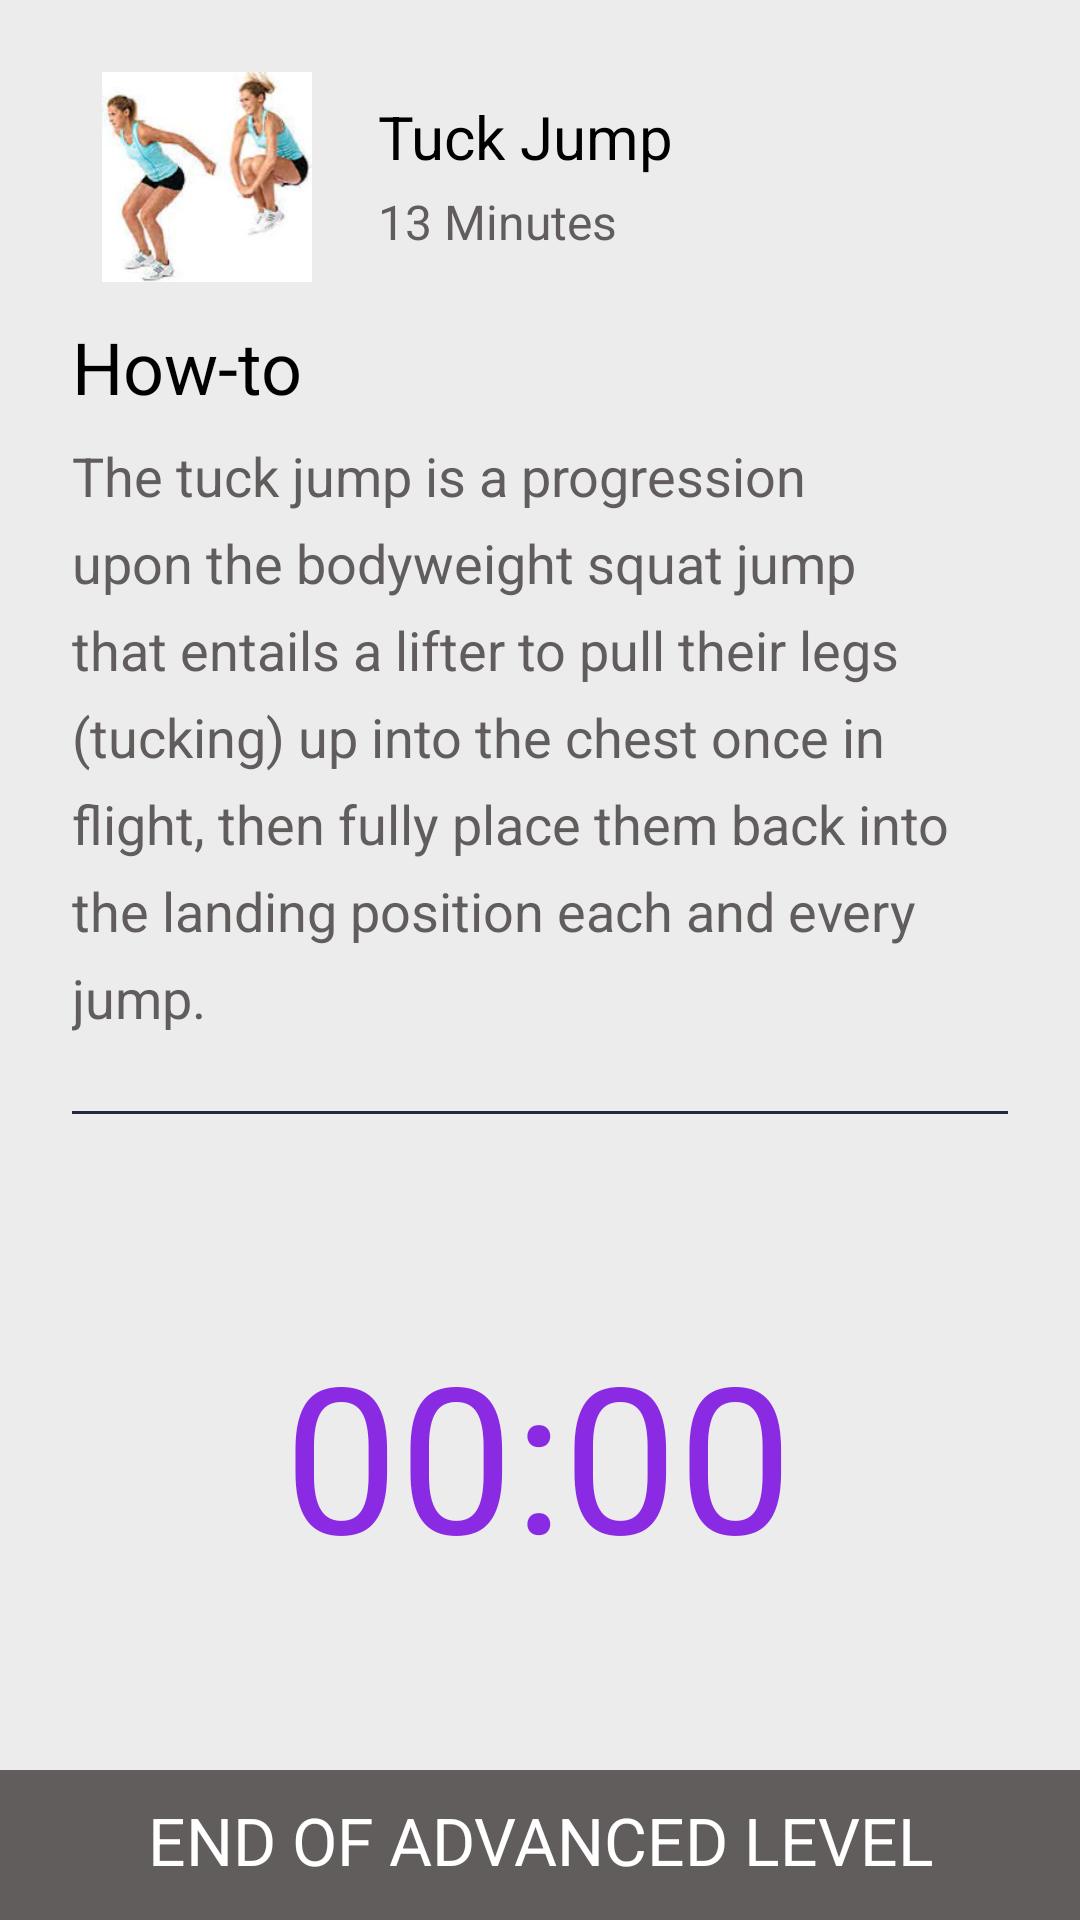

This screen was rendered from an Android layout file. Write that file and the resources it references.
<!-- AndroidManifest.xml: application theme AppTheme -->
<!-- res/layout/activity_tuck_jump.xml -->
<?xml version="1.0" encoding="utf-8"?>
<androidx.constraintlayout.widget.ConstraintLayout xmlns:android="http://schemas.android.com/apk/res/android"
    xmlns:app="http://schemas.android.com/apk/res-auto"
    xmlns:tools="http://schemas.android.com/tools"
    android:layout_width="match_parent"
    android:layout_height="match_parent"
    android:background="@color/white"
    tools:context=".BeginnerLevelActivity">

    <LinearLayout
        android:id="@+id/fitone"
        android:layout_width="match_parent"
        android:layout_height="wrap_content"
        android:layout_marginEnd="8dp"
        android:layout_marginStart="24dp"
        android:layout_marginTop="24dp"
        android:orientation="horizontal"
        app:layout_constraintEnd_toEndOf="parent"
        app:layout_constraintStart_toStartOf="parent"
        app:layout_constraintTop_toTopOf="parent"
        android:layout_marginRight="8dp"
        android:layout_marginLeft="24dp">

        <ImageView
            android:layout_width="90dp"
            android:layout_height="70dp"
            android:src="@drawable/tuckjump" />

        <LinearLayout
            android:layout_width="match_parent"
            android:layout_height="match_parent"
            android:layout_marginLeft="12dp"
            android:layout_marginTop="8dp"
            android:orientation="vertical">

            <TextView
                android:id="@+id/fitonetitle"
                android:layout_width="wrap_content"
                android:layout_height="wrap_content"
                android:text="Tuck Jump"
                android:textColor="@color/black"
                android:textSize="20sp" />

            <TextView
                android:id="@+id/fitonedesc"
                android:layout_width="wrap_content"
                android:layout_height="wrap_content"
                android:layout_marginTop="4dp"
                android:text="13 Minutes"
                android:textColor="@color/grey"
                android:textSize="16sp" />

        </LinearLayout>

    </LinearLayout>

    <TextView
        android:id="@+id/intropage"
        android:layout_width="wrap_content"
        android:layout_height="wrap_content"
        android:layout_marginStart="24dp"
        android:layout_marginTop="12dp"
        android:lineSpacingExtra="8dp"
        android:text="How-to"
        android:textColor="@color/black"
        android:textSize="24sp"
        app:layout_constraintStart_toStartOf="parent"
        app:layout_constraintTop_toBottomOf="@+id/fitone"
        android:layout_marginLeft="24dp" />

    <TextView
        android:id="@+id/subintropage"
        android:layout_width="304dp"
        android:layout_height="204dp"
        android:layout_marginStart="24dp"
        android:layout_marginLeft="24dp"
        android:layout_marginTop="8dp"
        android:lineSpacingExtra="8dp"
        android:text="The tuck jump is a progression upon the bodyweight squat jump that entails a lifter to pull their legs (tucking) up into the chest once in flight, then fully place them back into the landing position each and every jump."
        android:textColor="@color/grey"
        android:textSize="18sp"
        app:layout_constraintStart_toStartOf="parent"
        app:layout_constraintTop_toBottomOf="@+id/intropage" />



    <View
        android:id="@+id/divpage"
        android:layout_width="match_parent"
        android:layout_height="1dp"
        android:layout_marginEnd="24dp"
        android:layout_marginStart="24dp"
        android:layout_marginTop="20dp"
        android:background="#25293E"
        app:layout_constraintEnd_toEndOf="parent"
        app:layout_constraintStart_toStartOf="parent"
        app:layout_constraintTop_toBottomOf="@+id/subintropage" />


    <TextView
        android:id="@+id/timerValue"
        android:layout_width="wrap_content"
        android:layout_height="wrap_content"
        android:layout_marginStart="8dp"
        android:layout_marginTop="68dp"
        android:layout_marginEnd="8dp"
        android:text="00:00"
        android:textColor="@color/lightPurple"
        android:textSize="68sp"
        app:layout_constraintEnd_toEndOf="parent"
        app:layout_constraintHorizontal_bias="0.497"
        app:layout_constraintStart_toStartOf="parent"
        app:layout_constraintTop_toBottomOf="@+id/divpage" />

    <ImageView
        android:id="@+id/imgtimer"
        android:layout_width="233dp"
        android:layout_height="215dp"
        android:layout_marginStart="8dp"
        android:layout_marginTop="8dp"
        android:layout_marginEnd="8dp"
        android:src="@drawable/ictimerbg"
        app:layout_constraintEnd_toEndOf="parent"
        app:layout_constraintHorizontal_bias="0.496"
        app:layout_constraintStart_toStartOf="parent"
        app:layout_constraintTop_toBottomOf="@+id/divpage" />

    <View
        android:id="@+id/bgprogress"
        android:layout_width="match_parent"
        android:layout_height="50dp"
        android:layout_marginBottom="0dp"
        android:background="@color/grey"
        app:layout_constraintBottom_toBottomOf="parent"
        app:layout_constraintEnd_toEndOf="parent"
        app:layout_constraintStart_toStartOf="parent" />

    <TextView
        android:id="@+id/advancedbtn3"
        android:layout_width="wrap_content"
        android:layout_height="wrap_content"
        android:layout_marginBottom="12dp"
        android:layout_marginEnd="8dp"
        android:layout_marginStart="8dp"
        android:text="END OF ADVANCED LEVEL"
        android:textAlignment="center"
        android:textColor="#FFFFFF"
        android:textSize="22sp"
        app:layout_constraintBottom_toBottomOf="parent"
        app:layout_constraintEnd_toEndOf="parent"
        app:layout_constraintStart_toStartOf="parent"
        android:gravity="center_horizontal" />

</androidx.constraintlayout.widget.ConstraintLayout>
<!-- resources referenced by this layout -->
<resources>
  <color name="black">#FF000000</color>
  <color name="grey">#FF615D5D</color>
  <color name="lightPurple">#8A2BE3</color>
  <color name="white">#ECECEC</color>
  <!-- drawable tuckjump: png bitmap (drawable-v24, 85612 bytes) -->
  <style name="AppTheme" parent="Theme.AppCompat.NoActionBar">
          
          <item name="colorPrimary">@color/colorPrimary</item>
          <item name="colorPrimaryDark">@color/colorPrimaryDark</item>
          <item name="colorAccent">@color/colorAccent</item>
      </style>
  <color name="colorPrimary">#6200EE</color>
  <color name="colorPrimaryDark">#4B4950</color>
  <color name="colorAccent">#03DAC5</color>
</resources>
